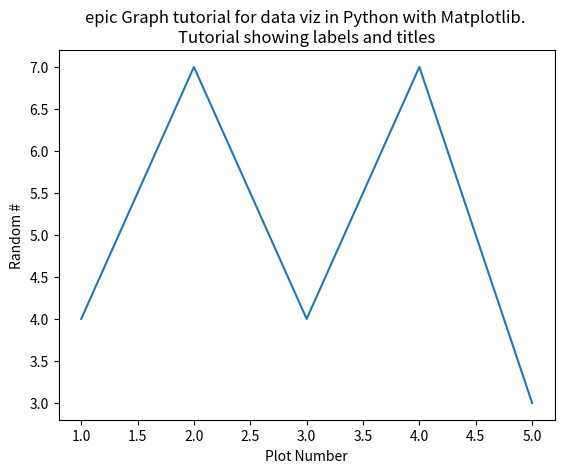

Generate this figure with matplotlib:
import matplotlib.pyplot as plt

x = [1,2,3,4,5]
y = [4,7,4,7,3]

plt.plot(x, y)
plt.xlabel('Plot Number')
plt.ylabel('Random #')

plt.title('epic Graph tutorial for data viz in Python with Matplotlib. \nTutorial showing labels and titles')

plt.show()
